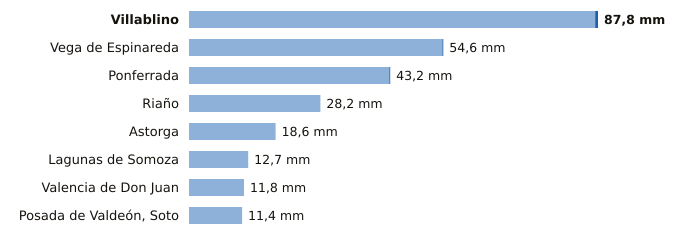

The table this chart was drawn from, first rows:
estacion, provincia, indicativo, mm_6_dias_anteriores, mm_hoy, mm_7_dias, horas_de_hoy
Villablino, León, 1541B, 87.2, 0.6, 87.8, 2
Vega de Espinareda, León, 1561I, 54.4, 0.2, 54.6, 1
Ponferrada, León, 1549, 43.0, 0.2, 43.2, 3
Riaño, León, 2624C, 28.2, 0.0, 28.2, 2
Astorga, León, 2734D, 18.6, 0.0, 18.6, 3
Lagunas de Somoza, León, 2737E, 12.7, 0.0, 12.7, 3
Valencia de Don Juan, León, 2664B, 11.8, 0.0, 11.8, 2
Posada de Valdeón, Soto, León, 1178Y, 11.4, 0.0, 11.4, 2
